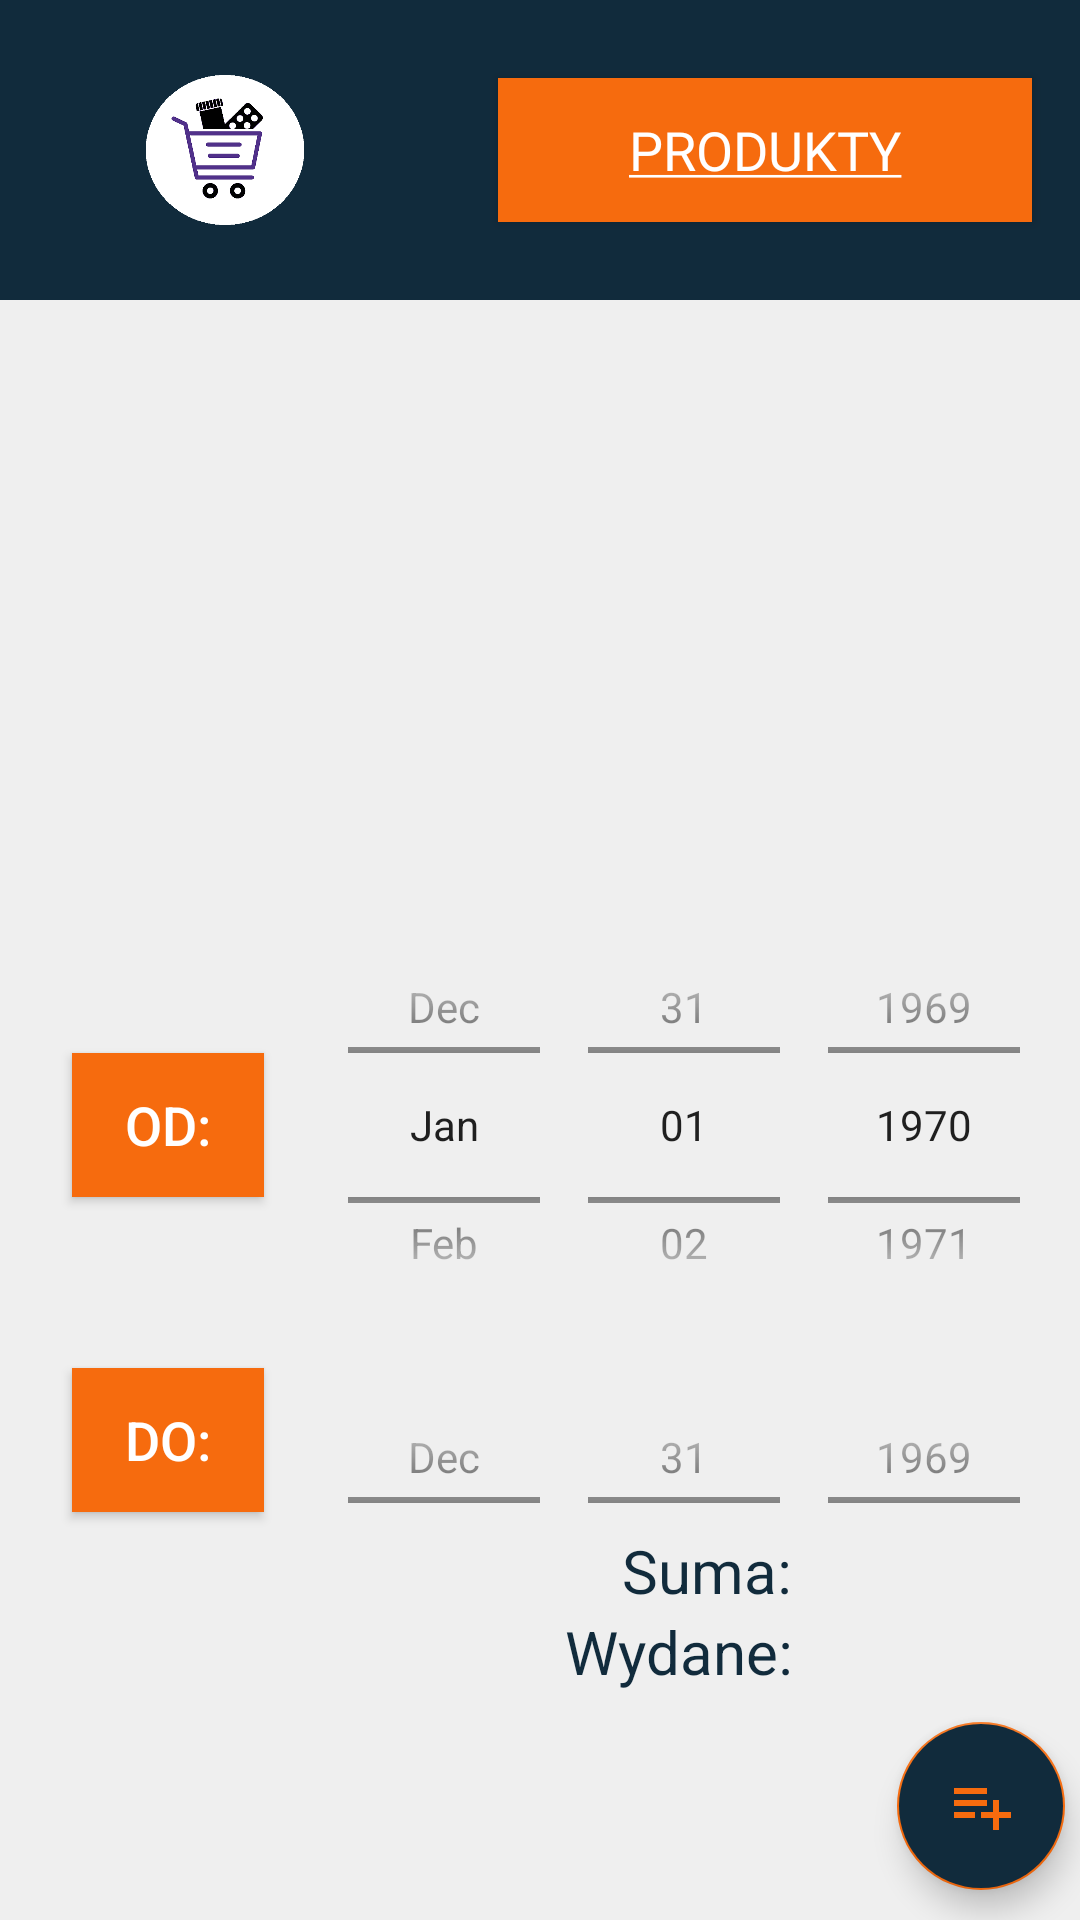

Layout XML and referenced resources for this Android screen:
<!-- AndroidManifest.xml: application theme Theme.ShoppingList -->
<!-- res/layout/main_fragment.xml -->
<?xml version="1.0" encoding="utf-8"?>
<androidx.constraintlayout.widget.ConstraintLayout xmlns:android="http://schemas.android.com/apk/res/android"
    xmlns:app="http://schemas.android.com/apk/res-auto"
    xmlns:tools="http://schemas.android.com/tools"
    android:layout_width="match_parent"
    android:layout_height="match_parent"
    android:background="@color/colorComplementary"
    tools:context=".main.MainFragment">

    <androidx.constraintlayout.widget.ConstraintLayout
        android:id="@+id/constraintLayout"
        android:layout_width="match_parent"
        android:layout_height="100dp"
        android:background="@color/colorPrimaryDark"
        android:contentDescription="@string/content_description"
        android:scaleType="fitXY"
        app:layout_constraintEnd_toEndOf="parent"
        app:layout_constraintStart_toStartOf="parent"
        app:layout_constraintTop_toTopOf="parent">

        <ImageView
            android:id="@+id/main_fragment_logo"
            android:layout_width="150dp"
            android:layout_height="50dp"
            android:layout_gravity="center"
            android:contentDescription="@string/app_name"
            android:scaleType="fitCenter"
            android:src="@drawable/logoo"
            app:layout_constraintBottom_toBottomOf="parent"
            app:layout_constraintStart_toStartOf="parent"
            app:layout_constraintTop_toTopOf="parent"
            tools:ignore="MissingConstraints" />

        <Button
            android:id="@+id/main_fragment_products_button"
            android:layout_width="0dp"
            android:layout_height="wrap_content"
            android:layout_gravity="center"
            android:layout_marginStart="16dp"
            android:layout_marginEnd="16dp"
            android:background="@color/colorAccent"
            android:fontFamily="@font/montserrat_bold"
            android:foreground="?attr/selectableItemBackground"
            android:gravity="center"

            android:paddingTop="@dimen/btn_padding"
            android:paddingBottom="@dimen/btn_padding"
            android:text="@string/btn_lbl_products"
            android:textColor="@color/colorWhite"
            android:textSize="@dimen/btn_textSize"
            app:layout_constraintBottom_toBottomOf="parent"
            app:layout_constraintEnd_toEndOf="parent"
            app:layout_constraintStart_toEndOf="@+id/main_fragment_logo"
            app:layout_constraintTop_toTopOf="parent" />

    </androidx.constraintlayout.widget.ConstraintLayout>

    <androidx.recyclerview.widget.RecyclerView
        android:id="@+id/main_fragment_shopping_lists"
        android:layout_width="0dp"
        android:layout_height="200dp"
        android:layout_marginStart="4dp"
        android:layout_marginEnd="4dp"
        app:layout_constraintBottom_toTopOf="@+id/tableLayout"
        app:layout_constraintEnd_toEndOf="parent"
        app:layout_constraintHorizontal_bias="0.0"
        app:layout_constraintStart_toStartOf="parent"
        app:layout_constraintTop_toBottomOf="@+id/constraintLayout">

    </androidx.recyclerview.widget.RecyclerView>

    <TableLayout
        android:id="@+id/tableLayout"
        android:layout_width="match_parent"
        android:layout_height="0dp"
        android:layout_marginStart="4dp"
        android:layout_marginEnd="4dp"
        app:layout_constraintBottom_toTopOf="@+id/tableLayout2"
        app:layout_constraintEnd_toEndOf="parent"
        app:layout_constraintStart_toStartOf="parent"
        app:layout_constraintTop_toBottomOf="@+id/main_fragment_shopping_lists">

        <TableRow
            android:layout_height="wrap_content"
            android:layout_marginTop="0dp"
            android:layout_marginBottom="0dp">

            <Button
                android:id="@+id/main_fragment_btn_from"
                android:layout_width="match_parent"
                android:layout_height="wrap_content"
                android:layout_gravity="center"
                android:layout_marginStart="10dp"
                android:layout_marginEnd="10dp"
                android:layout_weight=".5"
                android:background="@color/colorAccent"
                android:clickable="false"
                android:foreground="?attr/selectableItemBackground"
                android:gravity="center"
                android:paddingTop="@dimen/btn_padding"
                android:paddingBottom="@dimen/btn_padding"
                android:text="@string/btn_lbl_od"
                android:textColor="@color/colorWhite"
                android:textSize="@dimen/btn_textSize"
                app:layout_constraintBottom_toBottomOf="parent"
                app:layout_constraintEnd_toEndOf="parent"
                app:layout_constraintHorizontal_bias="0.0"
                app:layout_constraintStart_toStartOf="parent"
                app:layout_constraintTop_toTopOf="parent"
                app:layout_constraintVertical_bias="0.654" />

            <DatePicker
                android:id="@+id/main_fragment_from_date_picker"
                android:layout_width="wrap_content"
                android:layout_height="150dp"
                android:calendarViewShown="false"
                android:datePickerMode="spinner"
                app:layout_constraintEnd_toEndOf="parent"
                app:layout_constraintHorizontal_bias="0.737"
                app:layout_constraintStart_toStartOf="parent"
                app:layout_constraintTop_toTopOf="parent" />
        </TableRow>

        <TableRow
            android:layout_height="wrap_content"
            android:layout_marginTop="0dp"
            android:layout_marginBottom="0dp">

            <Button
                android:id="@+id/main_fragment_btn_to"
                android:layout_width="match_parent"
                android:layout_height="wrap_content"
                android:layout_gravity="center"
                android:layout_marginStart="10dp"
                android:layout_marginEnd="10dp"
                android:layout_weight=".5"
                android:background="@color/colorAccent"
                android:clickable="false"
                android:foreground="?attr/selectableItemBackground"
                android:gravity="center"
                android:paddingTop="@dimen/btn_padding"
                android:paddingBottom="@dimen/btn_padding"
                android:text="@string/btn_lbl_do"
                android:textColor="@color/colorWhite"
                android:textSize="@dimen/btn_textSize" />

            <DatePicker
                android:id="@+id/main_fragment_to_date_picker"
                android:layout_width="wrap_content"
                android:layout_height="150dp"
                android:calendarViewShown="false"
                android:datePickerMode="spinner"
                app:layout_constraintEnd_toEndOf="parent"
                app:layout_constraintHorizontal_bias="0.737"
                app:layout_constraintStart_toStartOf="parent"
                app:layout_constraintTop_toTopOf="parent" />

        </TableRow>

    </TableLayout>

    <TableLayout
        android:id="@+id/tableLayout2"
        android:layout_width="match_parent"
        android:layout_height="wrap_content"
        android:layout_marginStart="4dp"
        android:layout_marginEnd="4dp"
        android:layout_marginBottom="10dp"
        app:layout_constraintBottom_toTopOf="@+id/main_fragment_add_list_button"
        app:layout_constraintEnd_toEndOf="parent"
        app:layout_constraintStart_toStartOf="parent"
        app:layout_constraintTop_toBottomOf="@+id/tableLayout">

        <TableRow>

            <TextView
                android:id="@+id/main_fragment_sum_label"
                android:layout_width="match_parent"
                android:layout_height="match_parent"
                android:layout_weight="2"
                android:text="@string/planowany_koszt"
                android:textAlignment="textEnd"
                android:textSize="20sp"
                android:textColor="@color/colorPrimaryDark"
                app:layout_constraintBottom_toBottomOf="parent"
                app:layout_constraintHorizontal_bias="0.601"
                app:layout_constraintLeft_toLeftOf="parent"
                app:layout_constraintRight_toRightOf="parent"
                app:layout_constraintTop_toTopOf="parent"
                app:layout_constraintVertical_bias="0.822" />


            <TextView
                android:id="@+id/main_fragment_total_sum_content"
                android:layout_width="wrap_content"
                android:layout_height="match_parent"
                android:textColor="@color/colorPrimaryDark"
                android:layout_weight="1"
                android:textSize="20sp"
                app:layout_constraintBottom_toBottomOf="parent"
                app:layout_constraintHorizontal_bias="0.881"
                app:layout_constraintLeft_toLeftOf="parent"
                app:layout_constraintRight_toRightOf="parent"
                app:layout_constraintTop_toTopOf="parent"
                app:layout_constraintVertical_bias="0.822" />
        </TableRow>

        <TableRow>

            <TextView
                android:id="@+id/main_fragment_cost_label"
                android:layout_width="match_parent"
                android:layout_height="match_parent"
                android:layout_weight="2"
                android:text="@string/faktyczny_koszt"
                android:textAlignment="textEnd"
                android:textSize="20sp"
                android:textColor="@color/colorPrimaryDark"
                app:layout_constraintBottom_toBottomOf="parent"
                app:layout_constraintHorizontal_bias="0.604"
                app:layout_constraintLeft_toLeftOf="parent"
                app:layout_constraintRight_toRightOf="parent"
                app:layout_constraintTop_toTopOf="parent"
                app:layout_constraintVertical_bias="0.863" />

            <TextView
                android:id="@+id/main_fragment_payed_content"
                android:layout_width="wrap_content"
                android:layout_height="match_parent"
                android:textColor="@color/colorPrimaryDark"
                android:layout_weight="1"
                android:textSize="20sp"
                app:layout_constraintBottom_toBottomOf="parent"
                app:layout_constraintHorizontal_bias="0.881"
                app:layout_constraintLeft_toLeftOf="parent"
                app:layout_constraintRight_toRightOf="parent"
                app:layout_constraintTop_toTopOf="parent"
                app:layout_constraintVertical_bias="0.863" />
        </TableRow>

    </TableLayout>

    <com.google.android.material.floatingactionbutton.FloatingActionButton
        android:id="@+id/main_fragment_add_list_button"
        android:layout_width="0dp"
        android:layout_height="wrap_content"
        android:layout_gravity="center"
        android:layout_marginEnd="5dp"
        android:layout_marginBottom="10dp"
        android:backgroundTint="@color/colorPrimaryDark"
        android:foreground="?attr/selectableItemBackground"
        android:gravity="center"
        android:paddingTop="@dimen/btn_padding"
        android:paddingBottom="@dimen/btn_padding"
        android:src="@drawable/ic_baseline_playlist_add_24"
        app:layout_constraintBottom_toBottomOf="parent"
        app:layout_constraintEnd_toEndOf="parent"
        app:layout_constraintTop_toBottomOf="@+id/tableLayout2" />

</androidx.constraintlayout.widget.ConstraintLayout>
<!-- resources referenced by this layout -->
<resources>
  <color name="colorAccent">#F66B0E</color>
  <color name="colorComplementary">#EFEFEF</color>
  <color name="colorPrimaryDark">#112B3C</color>
  <color name="colorWhite">#FFFFFF</color>
  <dimen name="btn_padding">8dp</dimen>
  <dimen name="btn_textSize">18sp</dimen>
  <!-- drawable ic_baseline_playlist_add_24 (drawable) -->
  <vector android:autoMirrored="true" android:height="24dp"
      android:tint="#F66B0E" android:viewportHeight="24"
      android:viewportWidth="24" android:width="24dp" xmlns:android="http://schemas.android.com/apk/res/android">
      <path android:fillColor="@android:color/white" android:pathData="M14,10H3v2h11V10zM14,6H3v2h11V6zM18,14v-4h-2v4h-4v2h4v4h2v-4h4v-2H18zM3,16h7v-2H3V16z"/>
  </vector>
  <!-- drawable logoo: png bitmap (drawable, 12489 bytes) -->
  <string name="app_name">ShoppingList</string>
  <string name="btn_lbl_do">Do:</string>
  <string name="btn_lbl_od">Od:</string>
  <string name="btn_lbl_products"><u>Produkty</u></string>
  <string name="content_description">image</string>
  <string name="faktyczny_koszt">Wydane:</string>
  <string name="planowany_koszt">Suma:</string>
  <style name="Theme.ShoppingList" parent="Theme.AppCompat.Light.NoActionBar">
          
          <item name="colorPrimary">@color/colorPrimary</item>
          <item name="colorPrimaryDark">@color/colorPrimaryDark</item>
          <item name="colorAccent">@color/colorAccent</item>
      </style>
  <color name="colorPrimary">#205375</color>
</resources>
